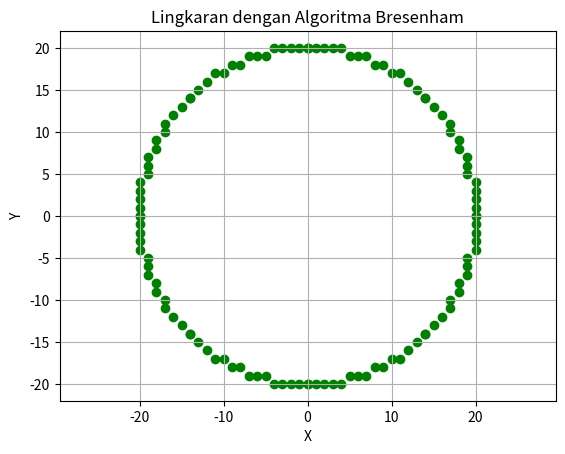

The matplotlib source for this figure:
import matplotlib.pyplot as plt

# Fungsi untuk menggambar lingkaran dengan algoritma Bresenham
def draw_circle(radius):
    x = 0
    y = radius
    d = 3 - 2 * radius  

    points = []

    while x <= y:
        points.extend([(x, y), (x, -y), (-x, y), (-x, -y),
                       (y, x), (y, -x), (-y, x), (-y, -x)])

        if d < 0: 
            d += 4 * x + 6
        else: 
            d += 4 * (x - y) + 10
            y -= 1
        x += 1

    return points

# Panggil fungsi untuk menggambar lingkaran
radius = 20
points = draw_circle(radius)

x = [point[0] for point in points]
y = [point[1] for point in points]

x.append(points[0][0])
y.append(points[0][1])

# Gambar garis lingkaran dengan scatter 
plt.scatter(x, y, color='green')

plt.axis('equal')  
plt.title('Lingkaran dengan Algoritma Bresenham')
plt.xlabel('X')
plt.ylabel('Y')
plt.grid(True)
plt.show()
